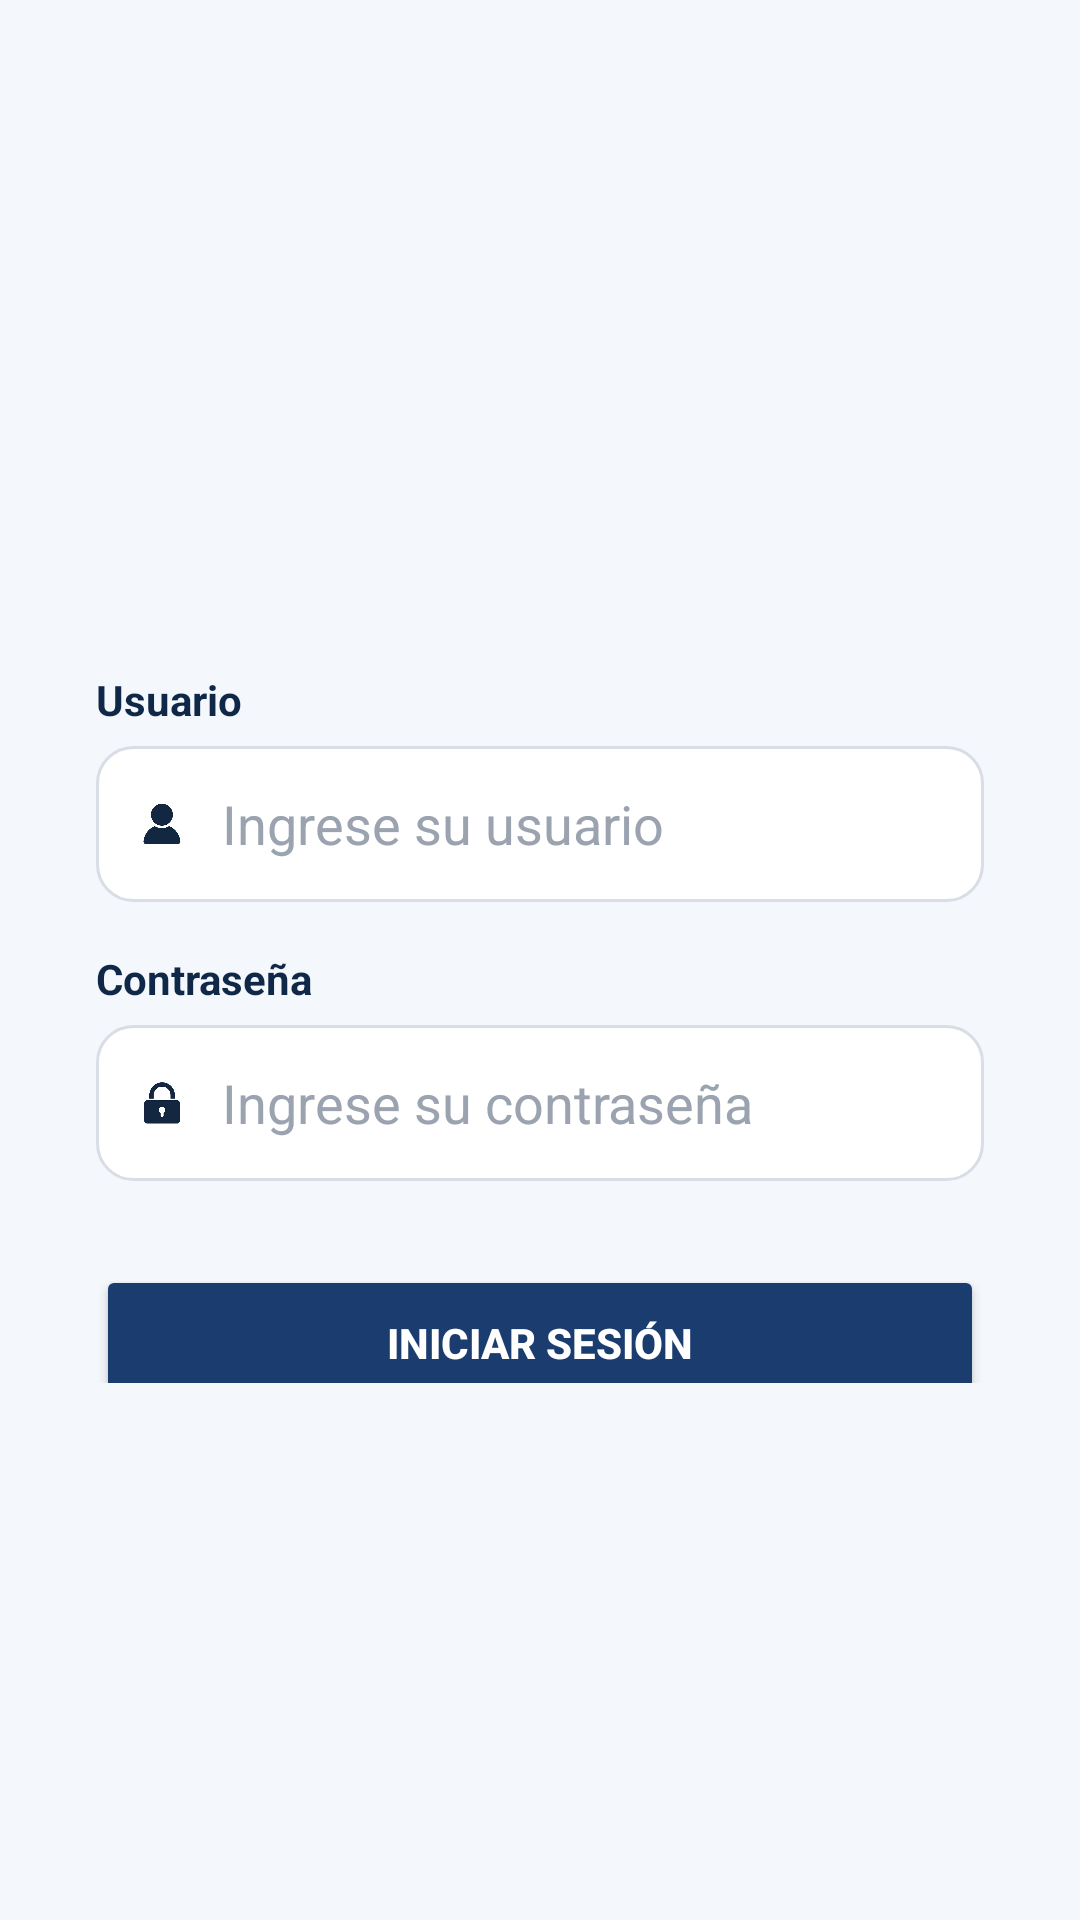

Layout XML and referenced resources for this Android screen:
<!-- AndroidManifest.xml: application theme Theme.PronosticosMundial2026 -->
<!-- res/layout/activity_login.xml -->
<?xml version="1.0" encoding="utf-8"?>
<LinearLayout xmlns:android="http://schemas.android.com/apk/res/android"
    android:layout_width="match_parent"
    android:layout_height="match_parent"
    xmlns:app="http://schemas.android.com/apk/res-auto"
    android:orientation="vertical"
    android:background="@color/azul_claro_fondo">

    <LinearLayout
        android:layout_width="match_parent"
        android:layout_height="0dp"
        android:layout_weight="1"
        android:orientation="vertical"
        android:gravity="center"
        android:padding="32dp">

        <ImageView
            android:layout_width="536dp"
            android:layout_height="196dp"
            android:layout_marginBottom="8dp"
            android:contentDescription="Logo Mundial 2026"
            android:src="@drawable/trofeo_mundial" />

        <TextView
            android:id="@+id/textView"
            android:layout_width="match_parent"
            android:layout_height="wrap_content"
            android:text="Usuario"
            android:textSize="14sp"
            android:textStyle="bold"
            android:textColor="@color/azul_marino_oscuro"
            android:layout_marginBottom="6dp"/>

        
        <LinearLayout
            android:layout_width="match_parent"
            android:layout_height="52dp"
            android:orientation="horizontal"
            android:gravity="center_vertical"
            android:background="@drawable/caja_blanca"
            android:paddingStart="12dp"
            android:paddingEnd="12dp">

            <ImageView
                android:layout_width="20dp"
                android:layout_height="20dp"
                android:src="@drawable/ic_usuario"
                android:contentDescription="Icono usuario"/>

            <EditText
                android:id="@+id/editUsuario"
                android:layout_width="0dp"
                android:layout_height="match_parent"
                android:layout_weight="1"
                android:layout_marginStart="10dp"
                android:hint="Ingrese su usuario"
                android:textColorHint="@color/gris_hint"
                android:background="@android:color/transparent"/>

        </LinearLayout>

        <TextView
            android:id="@+id/textView2"
            android:layout_width="match_parent"
            android:layout_height="wrap_content"
            android:text="Contraseña"
            android:textSize="14sp"
            android:textStyle="bold"
            android:textColor="@color/azul_marino_oscuro"
            android:layout_marginTop="16dp"
            android:layout_marginBottom="6dp"/>

        
        <LinearLayout
            android:layout_width="match_parent"
            android:layout_height="52dp"
            android:orientation="horizontal"
            android:gravity="center_vertical"
            android:background="@drawable/caja_blanca"
            android:paddingStart="12dp"
            android:paddingEnd="12dp">

            <ImageView
                android:layout_width="20dp"
                android:layout_height="20dp"
                android:src="@drawable/ic_candado"
                android:contentDescription="Icono contraseña"/>

            <EditText
                android:id="@+id/editContrasenia"
                android:layout_width="0dp"
                android:layout_height="match_parent"
                android:layout_weight="1"
                android:layout_marginStart="10dp"
                android:inputType="textPassword"
                android:hint="Ingrese su contraseña"
                android:textColorHint="@color/gris_hint"
                android:background="@android:color/transparent"/>

        </LinearLayout>

        <Button
            android:id="@+id/btnIngresar"
            android:layout_width="match_parent"
            android:layout_height="52dp"
            android:text="INICIAR SESIÓN"
            android:onClick="iniciarSesion"
            app:backgroundTint="@color/azul_marino"
            app:cornerRadius="28dp"
            android:textColor="@android:color/white"
            android:textStyle="bold"
            android:layout_marginTop="28dp"/>

    </LinearLayout>

    <ImageView
        android:layout_width="match_parent"
        android:layout_height="147dp"
        android:contentDescription="Estadio"
        android:scaleType="centerCrop"
        android:src="@drawable/fondo_estadio" />

</LinearLayout>
<!-- resources referenced by this layout -->
<resources>
  <color name="azul_claro_fondo">#F4F7FB</color>
  <color name="azul_marino">#1A3C6E</color>
  <color name="azul_marino_oscuro">#0F2847</color>
  <color name="gris_hint">#9AA3AF</color>
  <!-- drawable caja_blanca (drawable) -->
  <?xml version="1.0" encoding="utf-8"?>
  <shape xmlns:android="http://schemas.android.com/apk/res/android"
      android:shape="rectangle">
      <solid android:color="@android:color/white"/>
      <stroke android:width="1dp" android:color="@color/gris_borde"/>
      <corners android:radius="12dp"/>
  </shape>
  <!-- drawable ic_candado: png bitmap (drawable, 24345 bytes) -->
  <!-- drawable ic_usuario: png bitmap (drawable, 27530 bytes) -->
  <style name="Theme.PronosticosMundial2026" parent="Base.Theme.PronosticosMundial2026" />
  <color name="gris_borde">#D9DEE6</color>
  <style name="Base.Theme.PronosticosMundial2026" parent="Theme.Material3.DayNight.NoActionBar">
          
          
      </style>
</resources>
